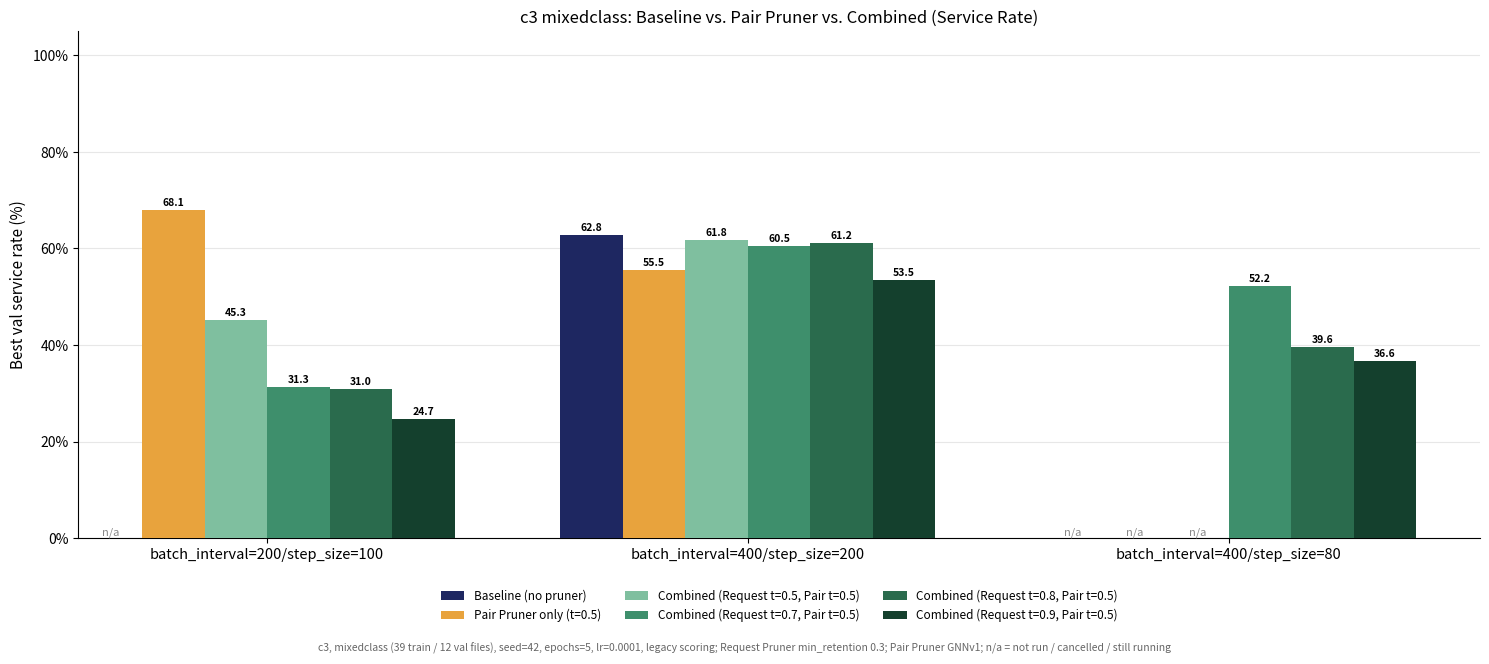
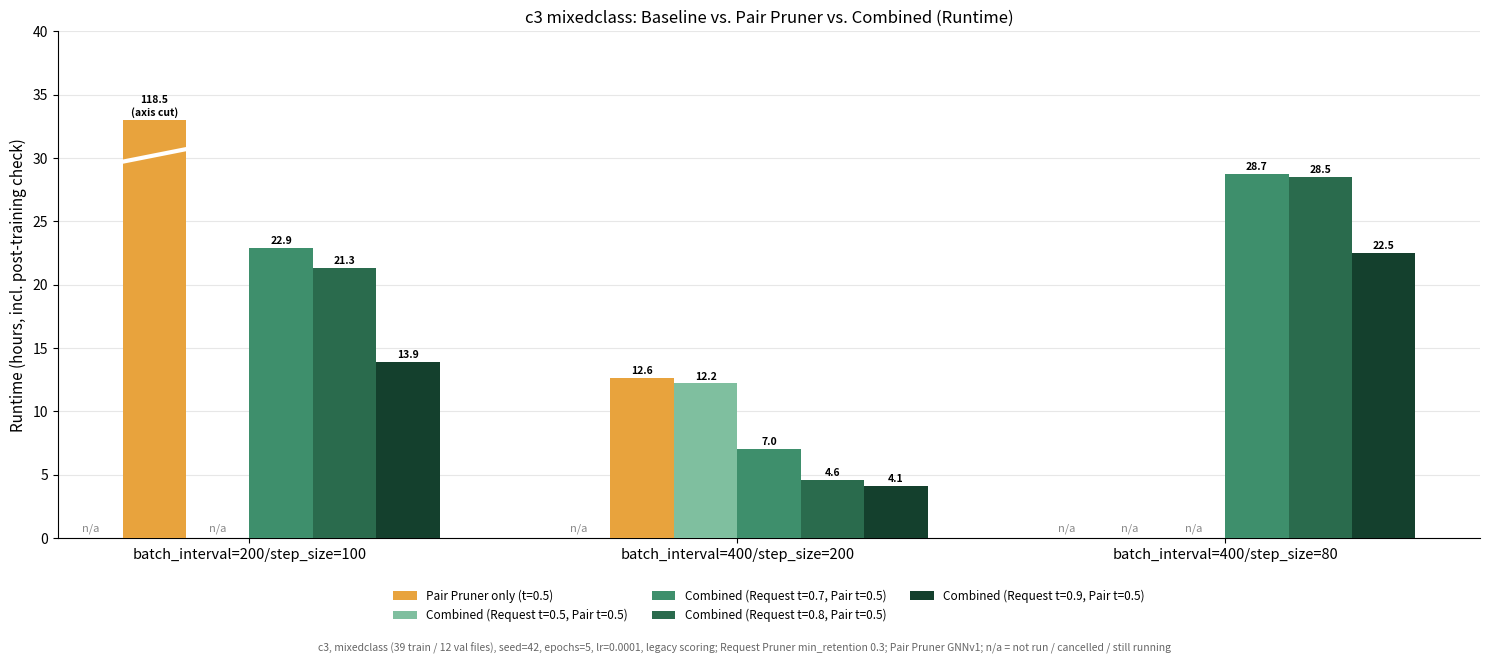

Python code for these plots, in order:
"""
2026-10-08: c3 (max_cardinality=3), MIXEDCLASS, seed=42 - Baseline vs Pair-only vs Combined
(Request Pruner threshold swept 0.5/0.7/0.8/0.9, Pair Pruner fixed 0.5), grouped bar charts
(Service Rate, Runtime) + LaTeX table. Request-only is missing for mixedclass (jobs cancelled).
Same HPs as the class1 chart: epochs=5, lr=0.0001, legacy scoring, Request Pruner min_retention 0.3
(expert-prefix-label MLP per config), Pair Pruner GNNv1 (rgnn_mixed_c2_pw2_v1_final),
pickup_slack=True (class default). Train/val split: class1 split + CLASS2_EXTRA (39 train / 12 val files).

Sources ("Best val service rate", chat 2026-09-27..10-08, all seed 42):
  Baseline bi400/ss200: sil_training_bi400_ss200_c3_mixedclass_legacy_seed42.log (62.76%, epoch 5;
      job FAILED only in the post-training train_val check with a Gurobi token-server error)
  Pair-only: ..._c3_mixedclass_pairprunerv1final_pairt0.5_seed42.log (bi200/ss100 68.06%, bi400/ss200 55.54%)
  Combined: ..._c3_mixedclass_combined_reqprefix_reqt{t}_pairv1final_pairt0.5_seed42.log
Runtime = sacct Elapsed of the job (includes the post-training train_val check over all training
files; node load varied). Baseline runtime omitted: its job crashed inside that check, so its Elapsed
is not a full-run time. Missing cells (n/a) = not run / cancelled / still running.

Run: ./venv/bin/python3 scripts/analysis/make_c3_mixedclass_variants_chart.py
"""
# 2026-10-14: train count corrected 38 -> 39 files (23 class-1 + 16 CLASS2_EXTRA, verified in training_loop.py and the
# run logs "Train: 39 files, Val: 12 files"); earlier footers said 38.
from pathlib import Path

import matplotlib.pyplot as plt
import matplotlib.ticker as mticker
import numpy as np

OUT_DIR = Path("figures_export/Request Pruner SIL/Cardinality 3")
OUT_DIR.mkdir(parents=True, exist_ok=True)

CONFIGS = ["batch_interval=200/step_size=100", "batch_interval=400/step_size=200", "batch_interval=400/step_size=80"]
VARIANTS = ["Baseline (no pruner)", "Pair Pruner only (t=0.5)",
            "Combined (Request t=0.5, Pair t=0.5)", "Combined (Request t=0.7, Pair t=0.5)",
            "Combined (Request t=0.8, Pair t=0.5)", "Combined (Request t=0.9, Pair t=0.5)"]
COLORS = ["#1E2761", "#E8A33D", "#7FBF9F", "#3E8F6C", "#2A6B4D", "#14402D"]

# 2026-10-12: Combined t=0.5 batch_interval=200/step_size=100 = 45.26 %. Source: epoch lines of
# sil_training_bi200_ss100_c3_mixedclass_combined_reqprefix_reqt0.5_pairv1final_pairt0.5_seed42.log
# (epochs 1-5: 31.62 / 33.55 / 33.07 / 40.45 / 45.26 %, i.e. best val = epoch 5). The 24 h job (5633984) hit its
# time limit right after epoch 5 (inside the post-training check), so the result exists; its runtime is therefore
# not a full-run time and stays n/a in RUNTIME_H.
SERVICE = {
    CONFIGS[0]: [None, 68.06, 45.26, 31.30, 30.98, 24.72],
    CONFIGS[1]: [62.76, 55.54, 61.80, 60.51, 61.16, 53.45],
    CONFIGS[2]: [None, None, None, 52.17, 39.65, 36.60],
}
RUNTIME_H = {
    CONFIGS[0]: [None, 118.5, None, 22.9, 21.3, 13.9],
    CONFIGS[1]: [None, 12.6, 12.2, 7.0, 4.6, 4.1],
    CONFIGS[2]: [None, None, None, 28.7, 28.5, 22.5],
}


def grouped_bars(data, ylabel, title, stem, fmt, ylim, pct=False, clip=None):
    fig, ax = plt.subplots(figsize=(15, 6.6))
    x = np.arange(len(CONFIGS))
    n, w = len(VARIANTS), 0.13
    for i, (var, color) in enumerate(zip(VARIANTS, COLORS)):
        offs = (i - (n - 1) / 2) * w
        for xi, cfg in zip(x, CONFIGS):
            v = data[cfg][i]
            if v is None:
                ax.annotate("n/a", (xi + offs, 0.5), ha="center", fontsize=8, color="#888888")
                continue
            # 2026-10-12: runtime chart only - the 118.5 h outlier (Pair-only batch_interval=200/step_size=100)
            # squashed all other bars. With clip set, bars above it are drawn up to `clip` with a white break
            # marker and the true value in the label; the data itself is unchanged.
            if clip is not None and v > clip:
                ax.bar(xi + offs, clip, width=w, color=color, zorder=3, label=var)
                ax.plot([xi + offs - w / 2, xi + offs + w / 2], [clip * 0.9, clip * 0.93], color="white",
                        linewidth=3, zorder=4)
                ax.annotate(fmt.format(v) + "\n(axis cut)", (xi + offs, clip), textcoords="offset points",
                            xytext=(0, 3), ha="center", fontsize=7.5, fontweight="bold")
                continue
            ax.bar(xi + offs, v, width=w, color=color, zorder=3, label=var)
            ax.annotate(fmt.format(v), (xi + offs, v), textcoords="offset points", xytext=(0, 3),
                        ha="center", fontsize=7.5, fontweight="bold")
    ax.set_xticks(x)
    ax.set_xticklabels(CONFIGS, fontsize=10.5)
    ax.set_ylabel(ylabel, fontsize=11)
    ax.set_ylim(*ylim)
    if pct:
        ax.yaxis.set_major_formatter(mticker.PercentFormatter(xmax=100, decimals=0))
    ax.set_title(title, fontsize=12)
    handles, labels = ax.get_legend_handles_labels()
    uniq = dict(zip(labels, handles))
    ax.legend(uniq.values(), uniq.keys(), loc="upper center", bbox_to_anchor=(0.5, -0.08),
              fontsize=8.5, frameon=False, ncol=3)
    ax.grid(axis="y", alpha=0.3, zorder=0)
    for s in ["top", "right"]:
        ax.spines[s].set_visible(False)
    fig.text(0.5, 0.005, "c3, mixedclass (39 train / 12 val files), seed=42, epochs=5, lr=0.0001, legacy scoring; "
             "Request Pruner min_retention 0.3; Pair Pruner GNNv1; n/a = not run / cancelled / still running",
             ha="center", fontsize=7.5, color="#666666")
    fig.tight_layout(rect=(0, 0.02, 1, 1))
    fig.savefig(OUT_DIR / f"{stem}.png", dpi=200)
    fig.savefig(OUT_DIR / f"{stem}.pdf")
    plt.close(fig)
    print(f"saved {OUT_DIR / stem}.png/.pdf")


def write_table():
    heads = ["Baseline", "Pair only", "Comb.\\ $t_R{=}0.5$", "Comb.\\ $t_R{=}0.7$",
             "Comb.\\ $t_R{=}0.8$", "Comb.\\ $t_R{=}0.9$"]
    rows = []
    for cfg in CONFIGS:
        cells = []
        for s, r in zip(SERVICE[cfg], RUNTIME_H[cfg]):
            if s is None:
                cells.append("n/a")
            elif r is None:
                cells.append(f"{s:.2f}\\% / n/a")
            else:
                cells.append(f"{s:.2f}\\% / {r:.1f}\\,h")
        rows.append(f"{cfg.replace('_', chr(92) + '_')} & " + " & ".join(cells) + r" \\")
    tex = (
        "\\begin{table}[h]\n\\centering\n\\small\n"
        "\\caption{c3 mixedclass, seed 42: best val service rate / runtime. $t_R$ = Request Pruner threshold "
        "(min retention 0.3); Pair Pruner GNNv1 threshold fixed at 0.5; epochs 5, lr 0.0001. "
        "Runtime includes the post-training overfit check; n/a = not run, cancelled or still running.}\n"
        "\\begin{tabular}{l" + "c" * len(heads) + "}\n\\toprule\n"
        "Config & " + " & ".join(heads) + " \\\\\n\\midrule\n"
        + "\n".join(rows) + "\n\\bottomrule\n\\end{tabular}\n\\end{table}\n"
    )
    (OUT_DIR / "c3_mixedclass_variants_table.tex").write_text(tex)
    print(f"saved {OUT_DIR / 'c3_mixedclass_variants_table.tex'}")


if __name__ == "__main__":
    grouped_bars(SERVICE, "Best val service rate (%)",
                 "c3 mixedclass: Baseline vs. Pair Pruner vs. Combined (Service Rate)",
                 "c3_mixedclass_variants_service_rate", "{:.1f}", (0, 105), pct=True)
    grouped_bars(RUNTIME_H, "Runtime (hours, incl. post-training check)",
                 "c3 mixedclass: Baseline vs. Pair Pruner vs. Combined (Runtime)",
                 "c3_mixedclass_variants_runtime", "{:.1f}", (0, 40), clip=33)
    write_table()
